Run: headless pygame with SDL's dummy video driver; simulated clock (each Clock.tick advances the game by its frame time, no real sleeping); random seed 0; keys injected as events and as key.get_pressed() state; no mouse input.
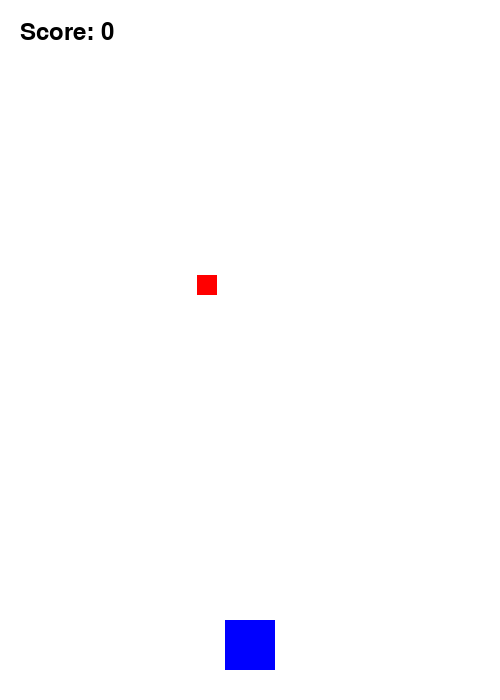
Frame 1 of 4 · flips 1–60 · no input
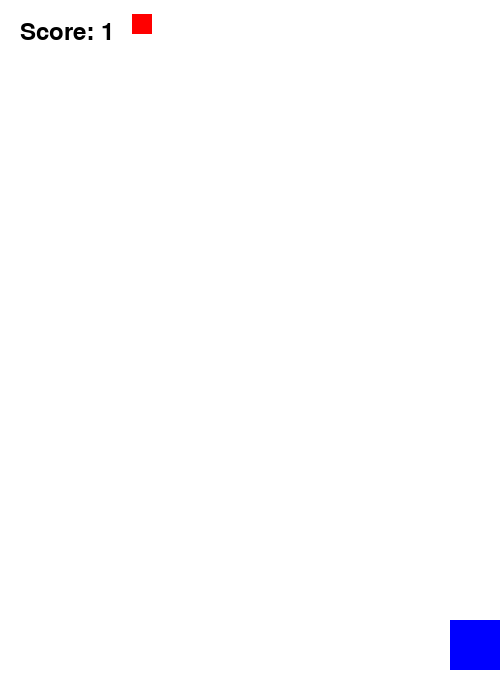
Frame 2 of 4 · flips 61–180 · tapped SPACE, RETURN · held RIGHT (→), D
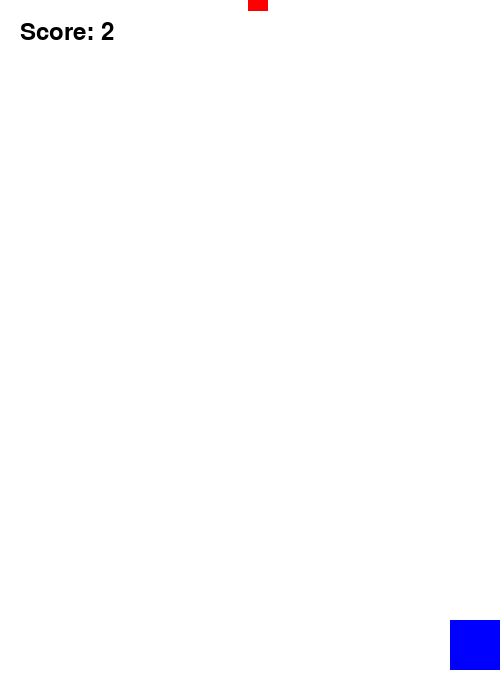
Frame 3 of 4 · flips 181–300 · held DOWN (↓), S
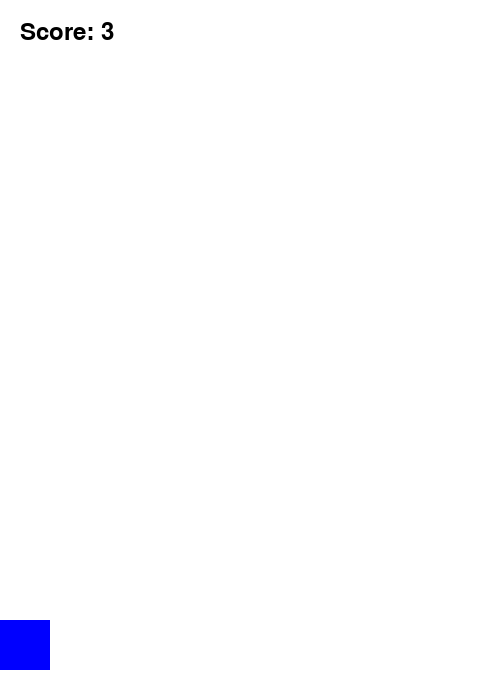
Frame 4 of 4 · flips 301–420 · held LEFT (←), A, UP (↑), W

The pygame program that drew these frames:

import pygame
import random
import sys
pygame.init()
WIDTH = 500
HEIGHT = 700

screen = pygame.display.set_mode((WIDTH, HEIGHT))
pygame.display.set_caption("Pygame Avoid")

clock = pygame.time.Clock()

WHITE = (255, 255, 255)
BLACK = (0, 0, 0)
BLUE = (0, 0, 255)
RED = (255, 0, 0)

player_width = 50
player_height = 50
player_x = WIDTH // 2 - player_width // 2
player_y = HEIGHT - 80
player_speed = 7

enemy_width = 20
enemy_height = 20
enemy_x = random.randint(0, WIDTH - enemy_width)
enemy_y = -enemy_height
enemy_speed = 6
last_enemy_add_score = 0
score = 0

font = pygame.font.SysFont(None, 36)

def create_enemy():
    return {
        "x" : random.randint(0, WIDTH-enemy_width),
        "y" : random.randint(-300, -enemy_height)
    }

enemies = [create_enemy()]

running = True

while running:
    clock.tick(60)

    for event in pygame.event.get():
        if event.type == pygame.quit:
            running = False

    keys = pygame.key.get_pressed()

    if keys[pygame.K_LEFT]:
        player_x -= player_speed

    if keys[pygame.K_RIGHT]:
        player_x += player_speed

    if player_x < 0:
        player_x = 0

    if player_x > WIDTH - player_width:
        player_x = WIDTH - player_width

    player_rect = pygame.Rect(player_x, player_y, player_width, player_height)
    for enemy in enemies:
        enemy["y"] += enemy_speed

        if enemy["y"] > HEIGHT:
            enemy["y"] = random.randint(-300, -enemy_height)
            enemy["x"] = random.randint(0, WIDTH - enemy_width)
            score += 1

            if score % 3 == 0:
                enemy_speed += 2

    if score >= last_enemy_add_score + 10:
        enemies.append(create_enemy())
        enemy_speed -= 4
        last_enemy_add_score = score



    for enemy in enemies:
        enemy_rect = pygame.Rect(enemy["x"], enemy["y"], enemy_width, enemy_height)

        if player_rect.colliderect(enemy_rect):
            print("게임종료")
            print(f"최종점수:{score}")
            running = False

    screen.fill(WHITE)

    pygame.draw.rect(screen, BLUE, player_rect)

    for enemy in enemies:
        enemy_rect = pygame.Rect(enemy["x"], enemy["y"], enemy_width, enemy_height)
        pygame.draw.rect(screen, RED, enemy_rect)

    score_text = font.render(f"Score: {score}", True, BLACK)
    screen.blit(score_text, (20, 20))

    pygame.display.update()

pygame.quit()
sys.exit()
